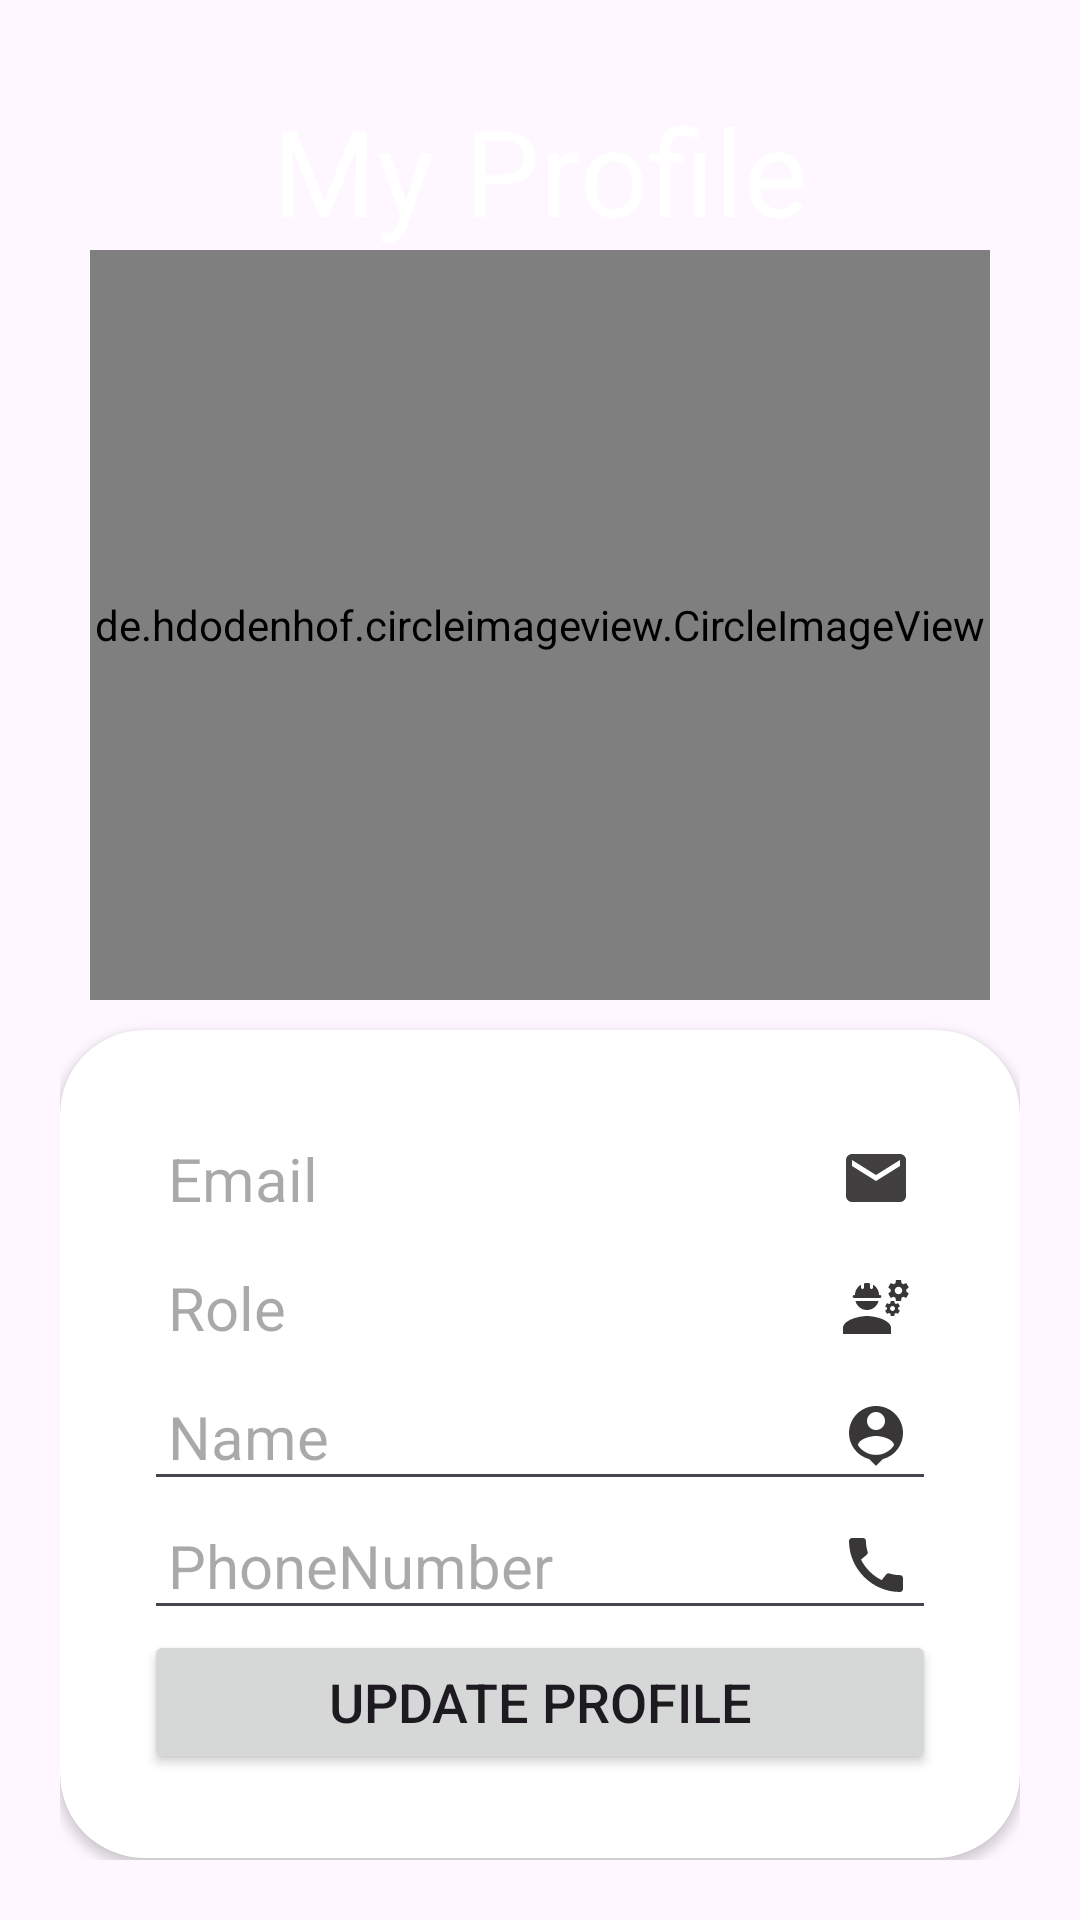

Layout XML and referenced resources for this Android screen:
<!-- AndroidManifest.xml: application theme Theme.RestaurantFinalProject -->
<!-- res/layout/fragment_my_profile.xml -->
<?xml version="1.0" encoding="utf-8"?>
<LinearLayout xmlns:android="http://schemas.android.com/apk/res/android"
    xmlns:app="http://schemas.android.com/apk/res-auto"
    android:layout_width="match_parent"
    android:layout_height="match_parent"
    android:orientation="vertical"
    android:padding="20dp">

    <LinearLayout
        android:layout_width="match_parent"
        android:layout_height="wrap_content"
        android:gravity="center"
        android:orientation="vertical"
        android:padding="10dp">
        <TextView
            android:layout_width="wrap_content"
            android:layout_height="wrap_content"
            android:text="My Profile"
            android:textColor="@color/white"
            android:textSize="40sp" />

        <de.hdodenhof.circleimageview.CircleImageView
            android:id="@+id/imgavatar"
            android:layout_width="400dp"
            android:layout_height="250dp"
            android:src="@drawable/defaulavatar"/>
    </LinearLayout>


    <androidx.cardview.widget.CardView
        android:layout_width="match_parent"
        android:layout_height="wrap_content"
        android:layout_alignParentBottom="true"
        app:cardCornerRadius="28dp">

        <LinearLayout
            android:layout_width="match_parent"
            android:layout_height="match_parent"
            android:orientation="vertical"
            android:padding="28dp">
            <TextView
                android:id="@+id/Prof_email"
                android:layout_width="match_parent"
                android:layout_height="wrap_content"
                android:drawableEnd="@drawable/baseline_email_24"
                android:hint="Email"
                android:textSize="20dp"
                android:inputType="textEmailAddress"
                android:padding="8dp" />
            <TextView
                android:id="@+id/Prof_role"
                android:layout_width="match_parent"
                android:layout_height="wrap_content"
                android:drawableEnd="@drawable/baseline_engineering_24"
                android:hint="Role"
                android:inputType="number"
                android:textSize="20dp"
                android:padding="8dp" />
            <EditText
                android:id="@+id/Prof_name"
                android:layout_width="match_parent"
                android:layout_height="wrap_content"
                android:drawableEnd="@drawable/baseline_person_pin_24"
                android:hint="Name"
                android:textSize="20dp"
                android:inputType="textEmailAddress"
                android:padding="8dp" />
            <EditText
                android:id="@+id/Prof_phone"
                android:layout_width="match_parent"
                android:layout_height="wrap_content"
                android:drawableEnd="@drawable/baseline_call_24"
                android:hint="PhoneNumber"
                android:inputType="number"
                android:textSize="20dp"
                android:padding="8dp" />
            <Button
                android:id="@+id/Update_profile"
                android:layout_width="match_parent"
                android:layout_height="wrap_content"
                android:text="Update Profile"
                android:textSize="18sp"
                app:cornerRadius="30dp" />
        </LinearLayout>
    </androidx.cardview.widget.CardView>
</LinearLayout>
<!-- resources referenced by this layout -->
<resources>
  <!-- drawable baseline_call_24 (drawable) -->
  <vector android:height="24dp" android:tint="#383636"
      android:viewportHeight="24" android:viewportWidth="24"
      android:width="24dp" xmlns:android="http://schemas.android.com/apk/res/android">
      <path android:fillColor="@android:color/white" android:pathData="M20.01,15.38c-1.23,0 -2.42,-0.2 -3.53,-0.56 -0.35,-0.12 -0.74,-0.03 -1.01,0.24l-1.57,1.97c-2.83,-1.35 -5.48,-3.9 -6.89,-6.83l1.95,-1.66c0.27,-0.28 0.35,-0.67 0.24,-1.02 -0.37,-1.11 -0.56,-2.3 -0.56,-3.53 0,-0.54 -0.45,-0.99 -0.99,-0.99H4.19C3.65,3 3,3.24 3,3.99 3,13.28 10.73,21 20.01,21c0.71,0 0.99,-0.63 0.99,-1.18v-3.45c0,-0.54 -0.45,-0.99 -0.99,-0.99z"/>
  </vector>
  <!-- drawable baseline_email_24 (drawable) -->
  <vector android:alpha="0.96" android:height="24dp"
      android:tint="#383636" android:viewportHeight="24"
      android:viewportWidth="24" android:width="24dp" xmlns:android="http://schemas.android.com/apk/res/android">
      <path android:fillColor="@android:color/white" android:pathData="M20,4L4,4c-1.1,0 -1.99,0.9 -1.99,2L2,18c0,1.1 0.9,2 2,2h16c1.1,0 2,-0.9 2,-2L22,6c0,-1.1 -0.9,-2 -2,-2zM20,8l-8,5 -8,-5L4,6l8,5 8,-5v2z"/>
  </vector>
  <!-- drawable baseline_engineering_24: vector/xml drawable (drawable, 2874 chars, omitted) -->
  <!-- drawable baseline_person_pin_24 (drawable) -->
  <vector android:height="24dp" android:tint="#383636"
      android:viewportHeight="24" android:viewportWidth="24"
      android:width="24dp" xmlns:android="http://schemas.android.com/apk/res/android">
      <path android:fillColor="@android:color/white" android:pathData="M12,2c-4.97,0 -9,4.03 -9,9 0,4.17 2.84,7.67 6.69,8.69L12,22l2.31,-2.31C18.16,18.67 21,15.17 21,11c0,-4.97 -4.03,-9 -9,-9zM12,4c1.66,0 3,1.34 3,3s-1.34,3 -3,3 -3,-1.34 -3,-3 1.34,-3 3,-3zM12,18.3c-2.5,0 -4.71,-1.28 -6,-3.22 0.03,-1.99 4,-3.08 6,-3.08 1.99,0 5.97,1.09 6,3.08 -1.29,1.94 -3.5,3.22 -6,3.22z"/>
  </vector>
  <style name="Theme.RestaurantFinalProject" parent="Base.Theme.RestaurantFinalProject" />
  <style name="Base.Theme.RestaurantFinalProject" parent="Theme.Material3.DayNight.NoActionBar">
          
          
      </style>
  <!-- not gathered from this repository: default colours our renderer supplied (Android Studio template values) -->
  <color name="white">#FFFFFFFF</color>
</resources>
